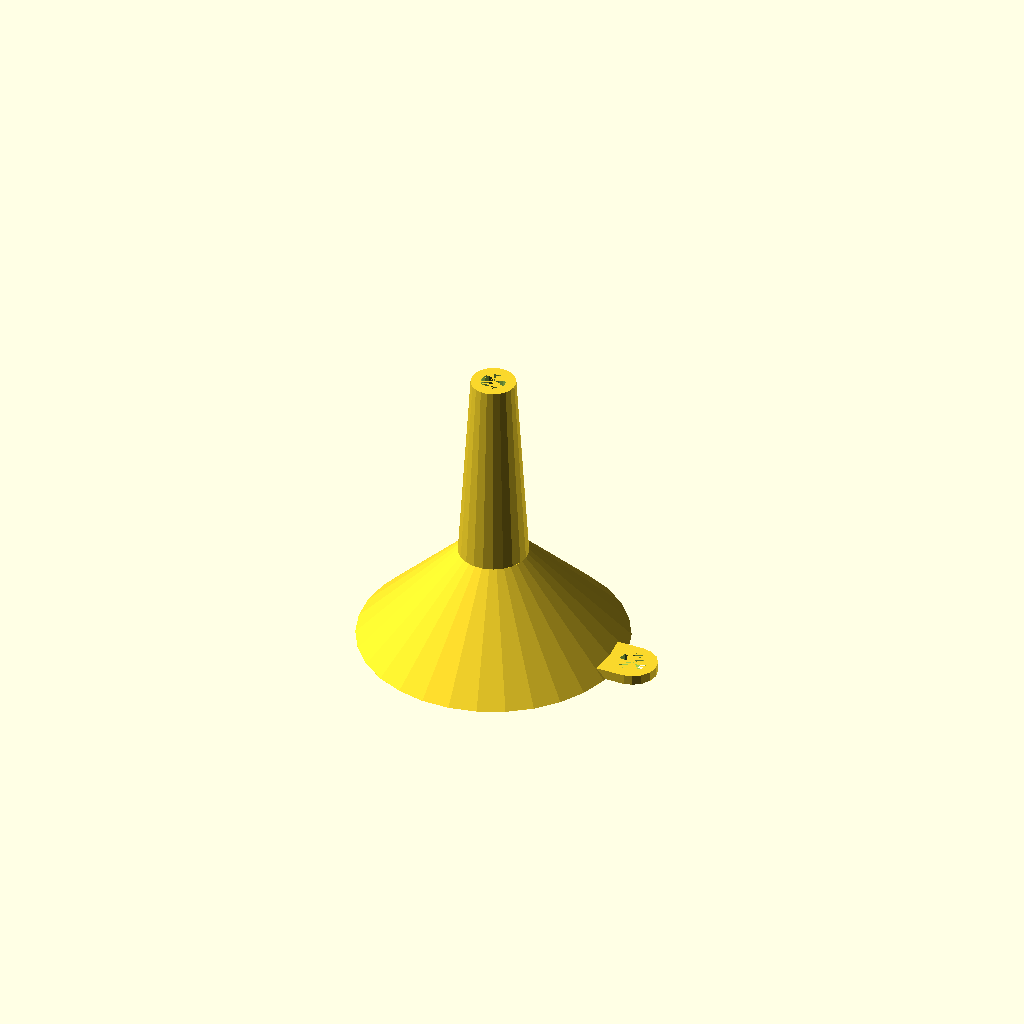
Cell 1 — every parameter at its default value.
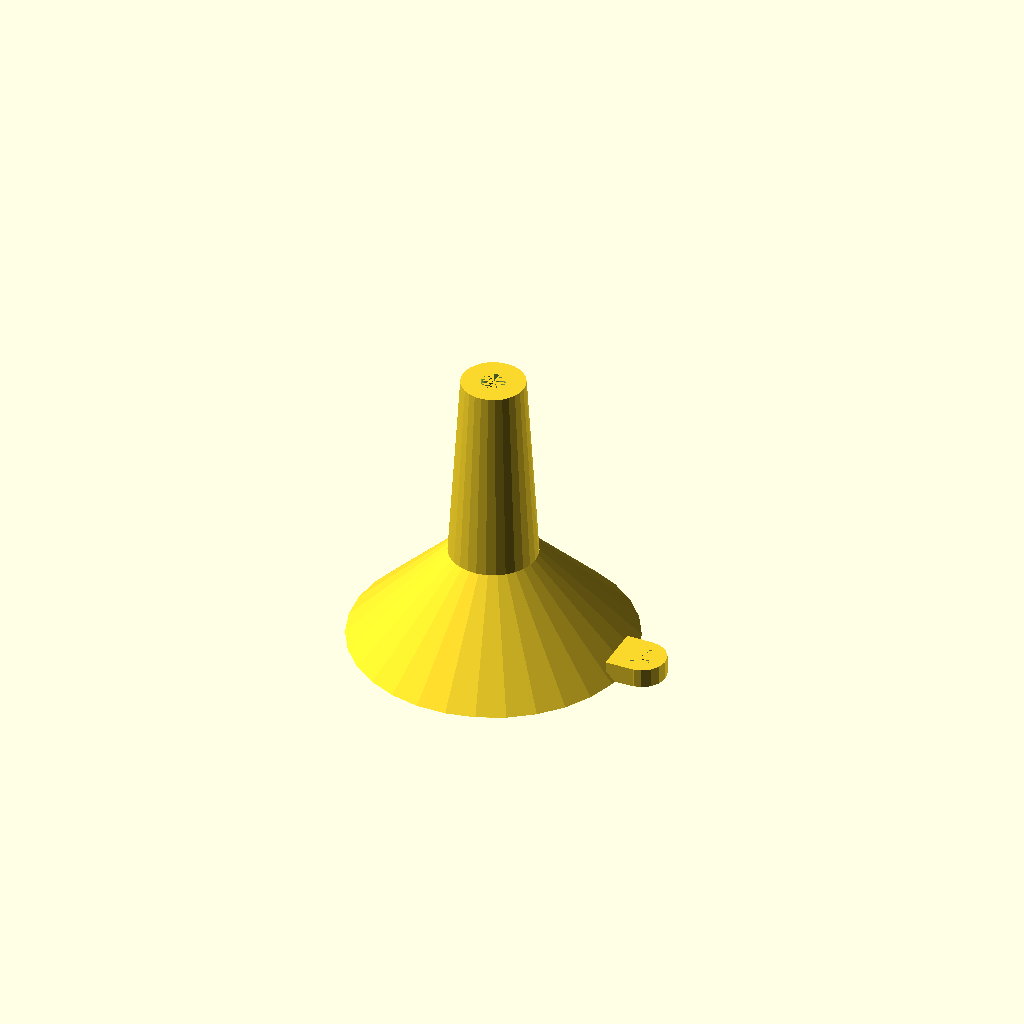
Cell 2: the same model with wall_thickness = 4.
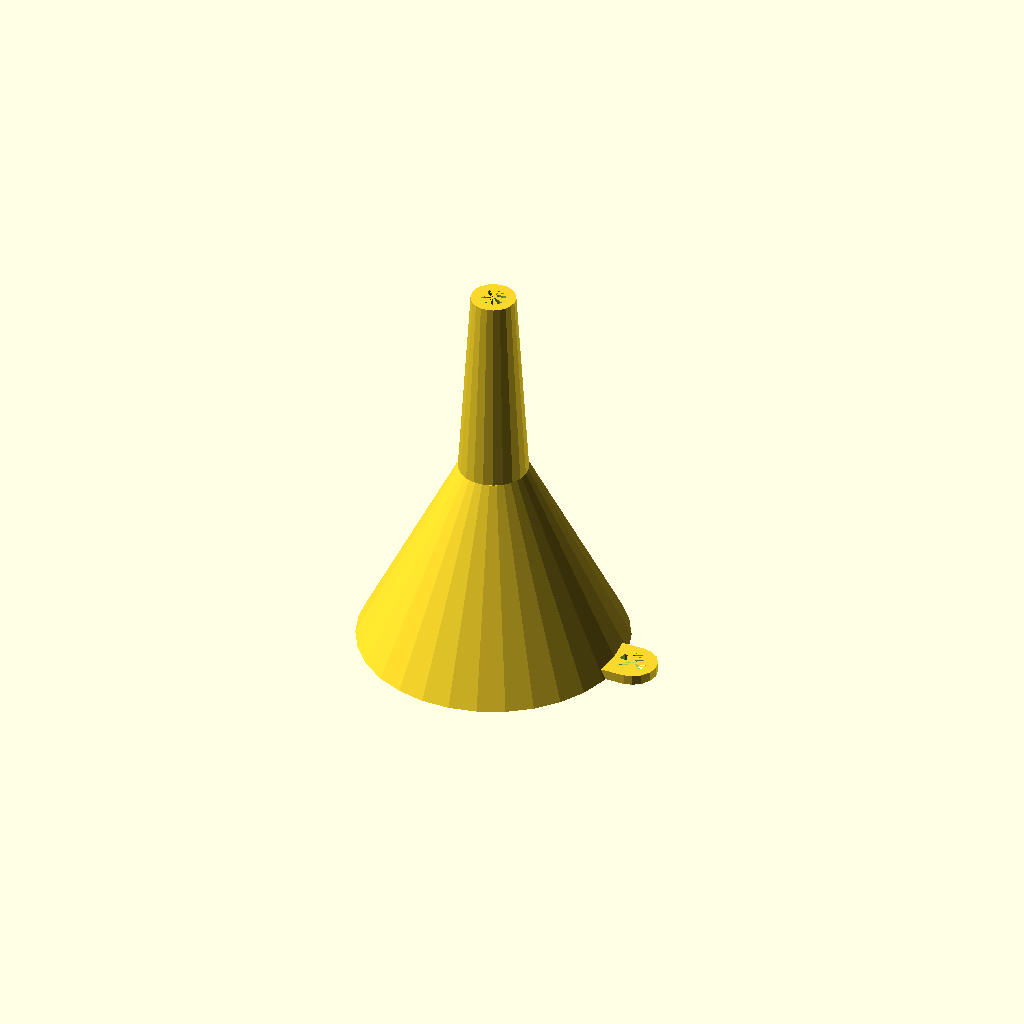
Cell 3: cone_height = 40 (everything else at default).
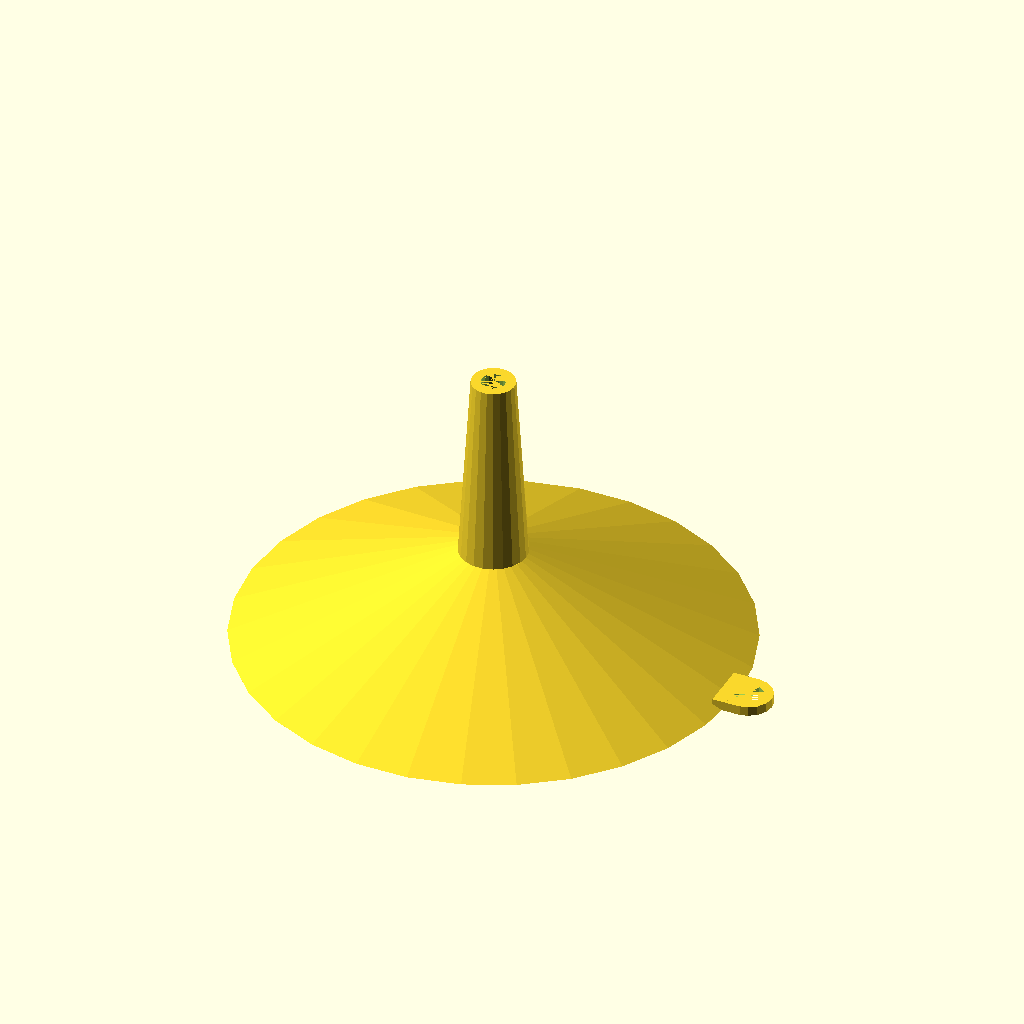
Cell 4: cone_diameter = 100 (everything else at default).
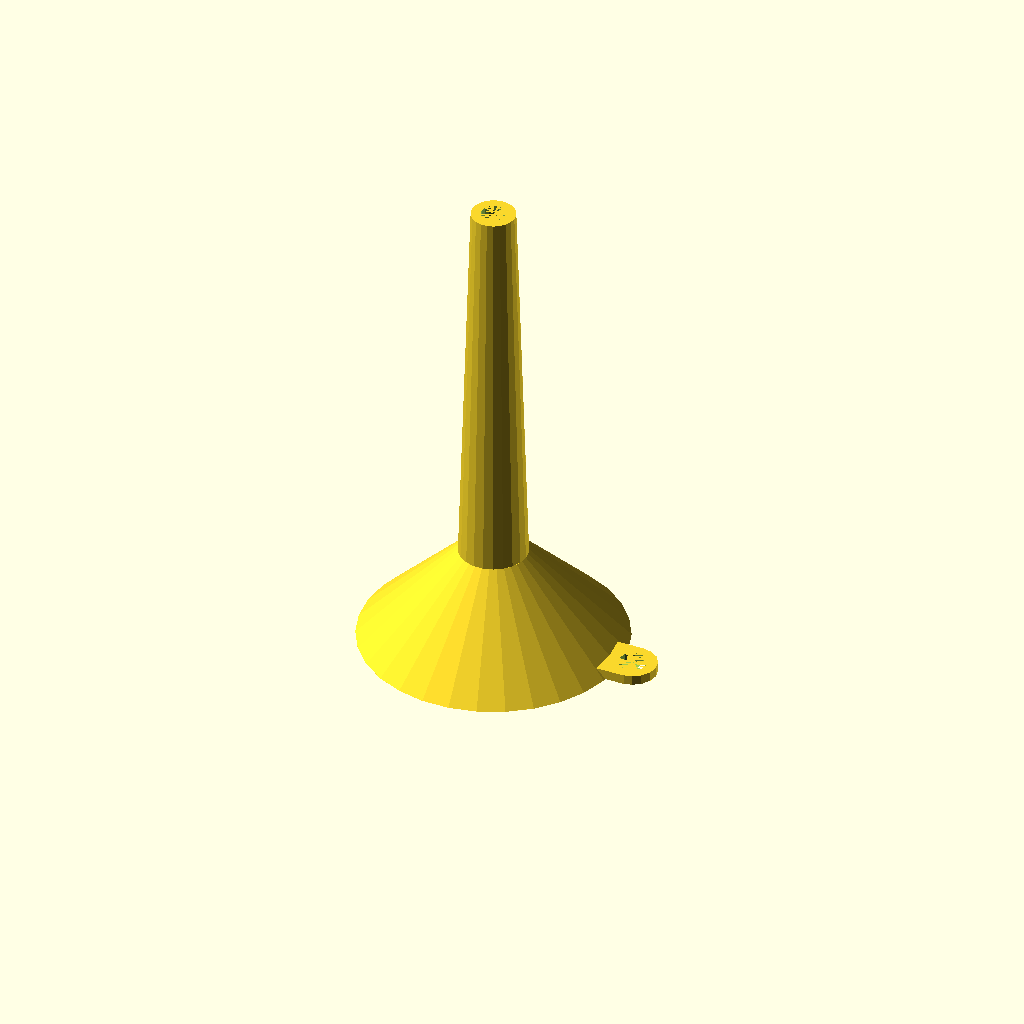
Cell 5: neck_height = 80 (everything else at default).
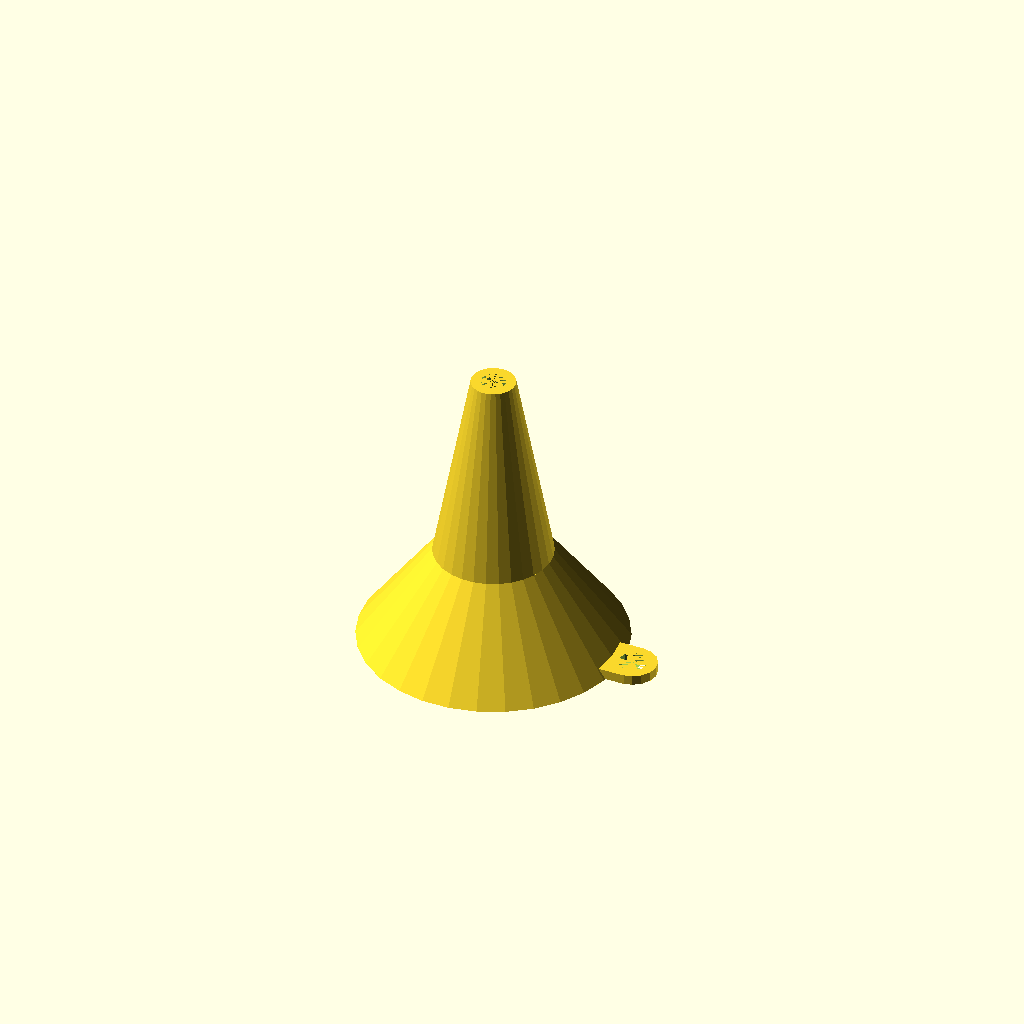
Cell 6: the same model with neck_diameter = 20.
All cells are drawn from one camera (rotation 55°, 0°, 25°, orthographic, colour scheme Cornfield), so only the parameter changes between them.
The OpenSCAD source (inputs/thingiverse/files/thing-45758/DO-NOT-USE/CustomFunnel.scad):
/*
 * CustomFunnel.scad:  A 3D printable parametric funnel
 * 
 * Written by Steven Morlock, smorloc@gmail.com
 *
 * This script is licensed under the Creative Commons Attribution - Share Alike license:
 *     http://creativecommons.org/licenses/by-sa/3.0/
 *
 */

//preview[view:south,tilt:top]

//CUSTOMIZER VARIABLES

// in millimeters
wall_thickness = 2.0;
// in millimeters
cone_height =  20; //[[1:200]]
// Funnel interior diameter in millimeters
cone_diameter =  50; //[[1:200]]
// in millmeters
neck_height = 40; //[[1:200]]
// Top of neck interior diameter in millimeters
neck_diameter = 10; //[[1:200]]
// Exit hole interiod diameter in millimeters
exit_diameter = 5; //[[1:50]]
// Handle diameter in millmeters
handle_diameter = 10; //[[1:50]]
// Hole in handle diameter in millmeters
handle_hole_diameter = 6; //[[1:50]]

//CUSTOMIZER VARIABLES END

WallThickness = wall_thickness;
NeckHeight = neck_height;
NeckDiameter = neck_diameter;
ConeHeight =  cone_height;
ConeDiameter =  cone_diameter;
ExitDiameter = exit_diameter;
HandleDiameter = handle_diameter;
HandleHoleDiameter = handle_hole_diameter;

makeFunnel();

module makeFunnel()
{
    // Funnel
    difference() {
        union() {
            // Outside of funnel
            funnel(
                    ConeHeight, 
                    ConeDiameter,
                    NeckHeight, 
                    NeckDiameter, 
                    ExitDiameter, 
                    WallThickness);
                    

            // Handle
            translate([ConeDiameter / 2 + WallThickness + HandleHoleDiameter / 2, 0, 0]) {
                difference() {
                    union() {
                        cylinder(WallThickness, r1 = HandleDiameter / 2, r2 = HandleDiameter / 2);
                        translate ([-HandleDiameter / 4, 0, WallThickness / 2]) {
                            cube([HandleHoleDiameter, HandleDiameter, WallThickness], center = true);
                        }
                    }
                    cylinder(WallThickness, r1 = HandleHoleDiameter / 2, r2 = HandleHoleDiameter/ 2);
                }
            }
        }
        
        // Interior of funnel
        funnel(
                ConeHeight, 
                ConeDiameter,
                NeckHeight, 
                NeckDiameter, 
                ExitDiameter, 
                0);
    }
}

module funnel(coneHeight, coneDiameter, neckHeight, neckDiameter, exitDiameter, wallThickness)
{
	union() {
        // Neck
		translate([0, 0, coneHeight]) {
			cylinder(
                    neckHeight, 
                    r1 = neckDiameter/2 + wallThickness, 
                    r2 = exitDiameter/2 + wallThickness);
		}
        // Cone
        cylinder(
                coneHeight, 
                r1 = coneDiameter/2 + wallThickness, 
                r2 = neckDiameter/2 + wallThickness);
	}
}
Parameter table extracted from the source (name, type, default, range or options):
wall_thickness: number, default 2
cone_height: number, default 20
cone_diameter: number, default 50
neck_height: number, default 40
neck_diameter: number, default 10
exit_diameter: number, default 5
handle_diameter: number, default 10
handle_hole_diameter: number, default 6
